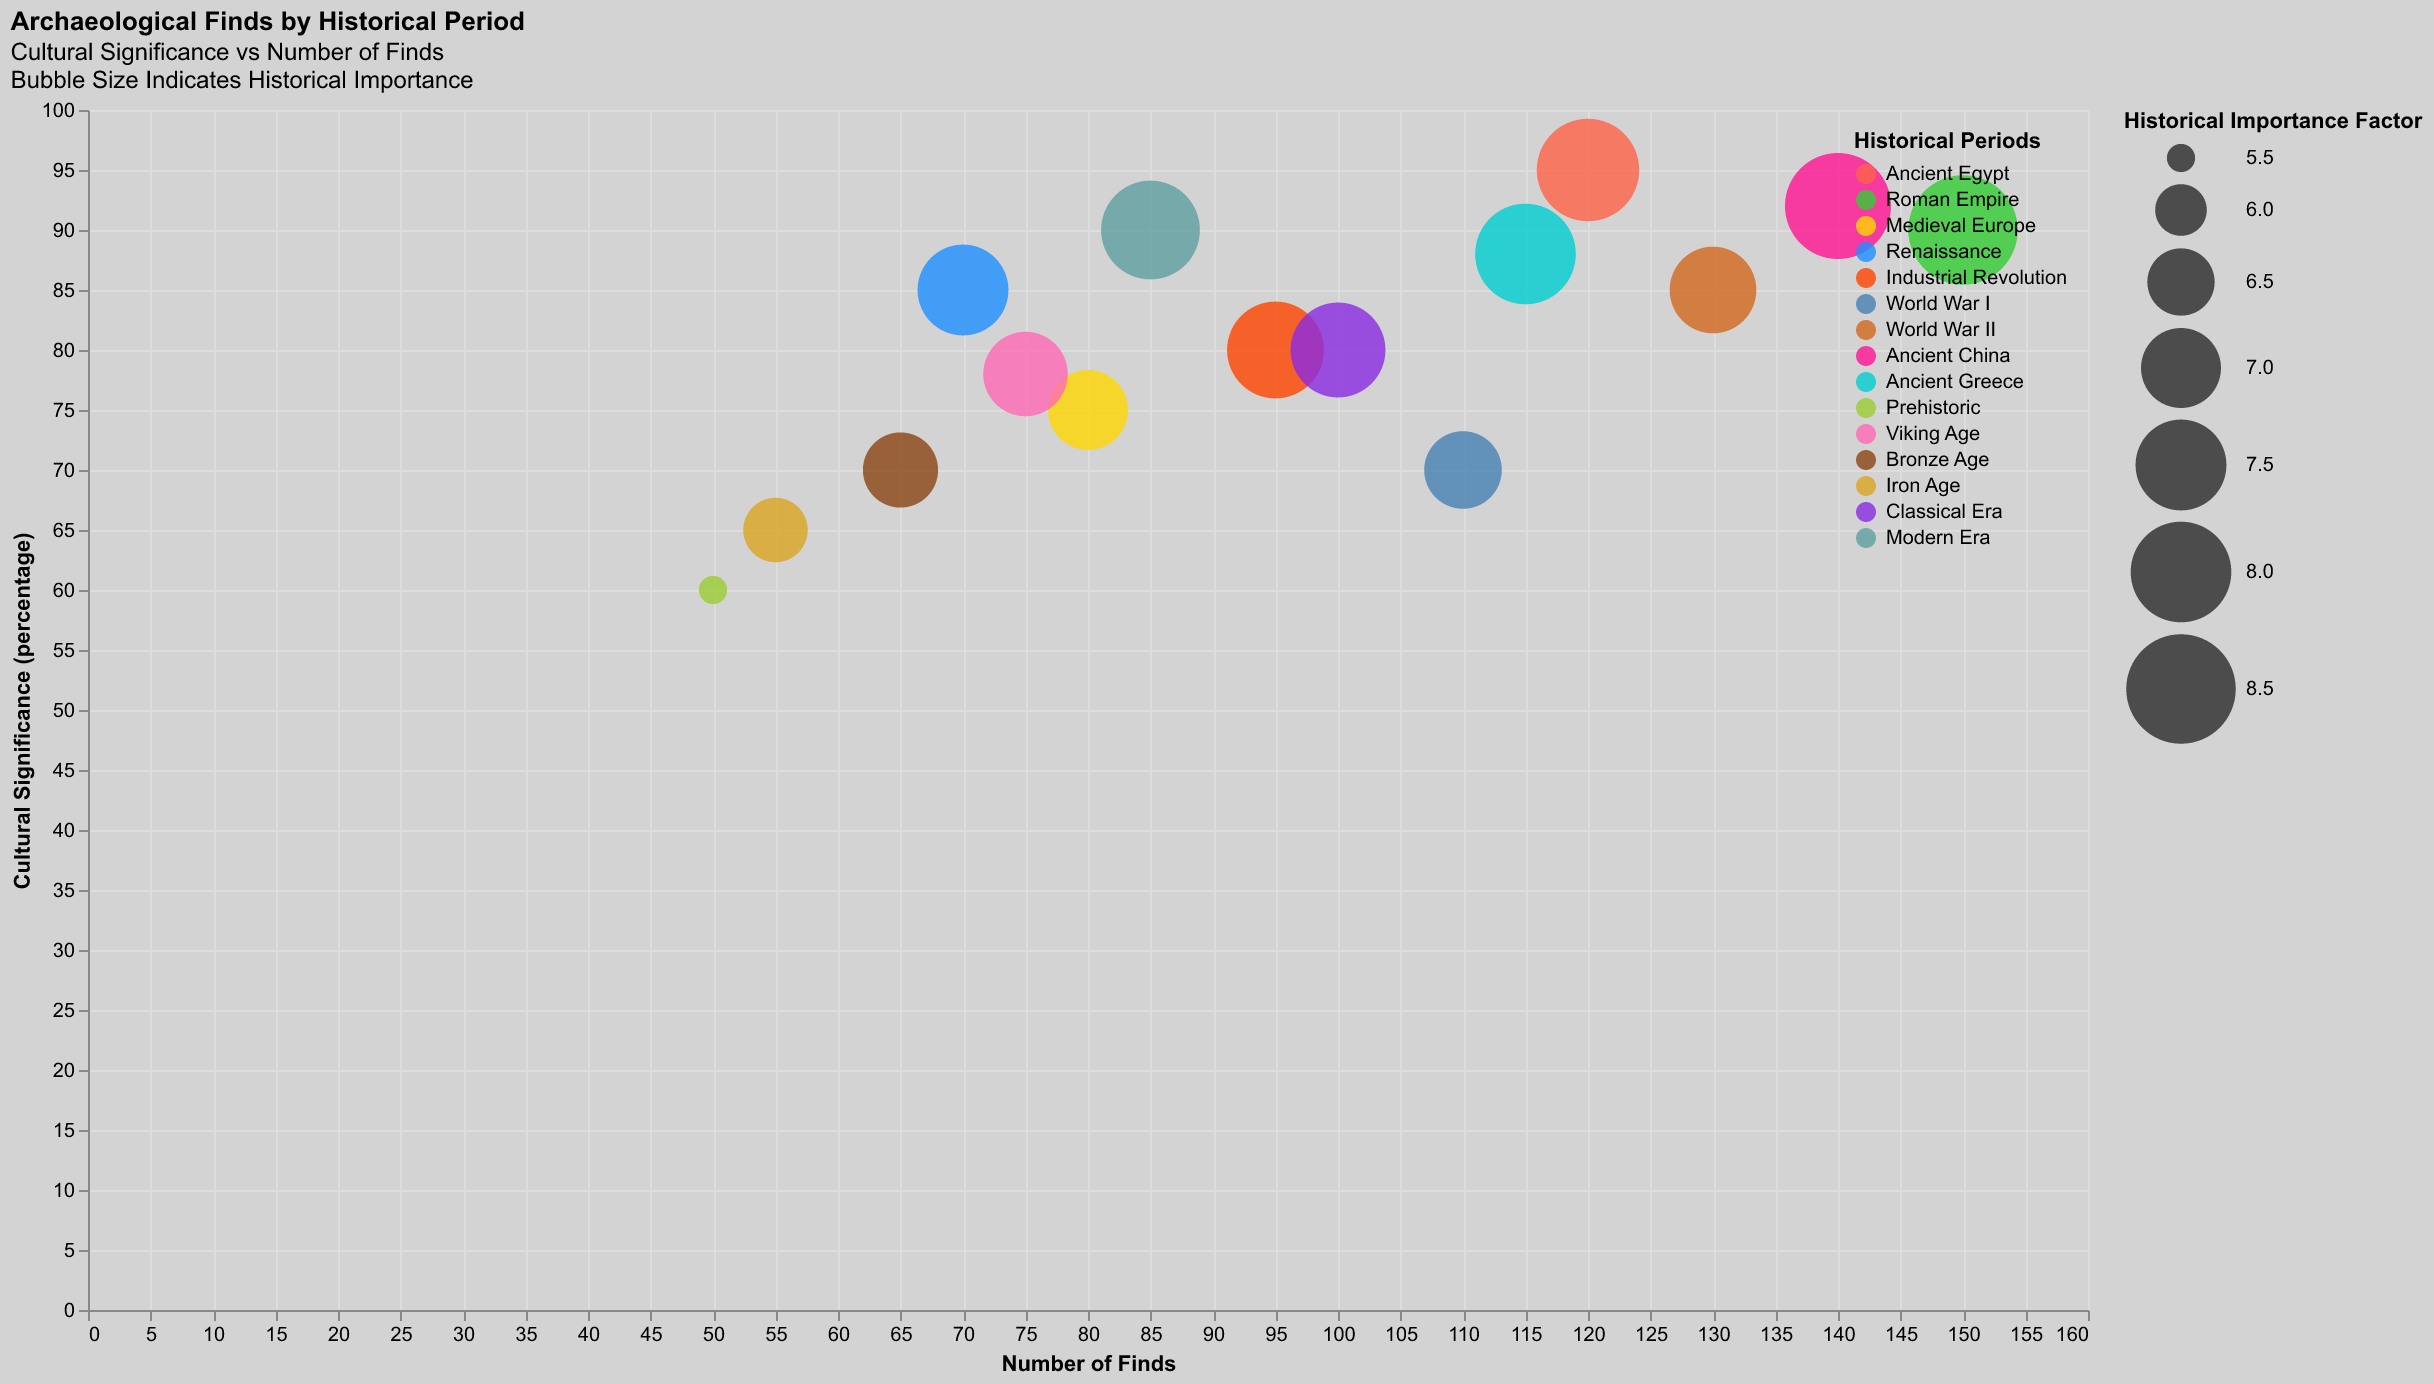

Values plotted in this chart, from the file beside it:
Period, Finds, Cultural Significance, Historical Importance
Ancient Egypt, 120, 95, 8.1
Roman Empire, 150, 90, 8.5
Medieval Europe, 80, 75, 7.0
Renaissance, 70, 85, 7.5
Industrial Revolution, 95, 80, 7.8
World War I, 110, 70, 6.9
World War II, 130, 85, 7.3
Ancient China, 140, 92, 8.3
Ancient Greece, 115, 88, 8.0
Prehistoric, 50, 60, 5.5
Viking Age, 75, 78, 7.2
Bronze Age, 65, 70, 6.8
Iron Age, 55, 65, 6.4
Classical Era, 100, 80, 7.7
Modern Era, 85, 90, 7.9
